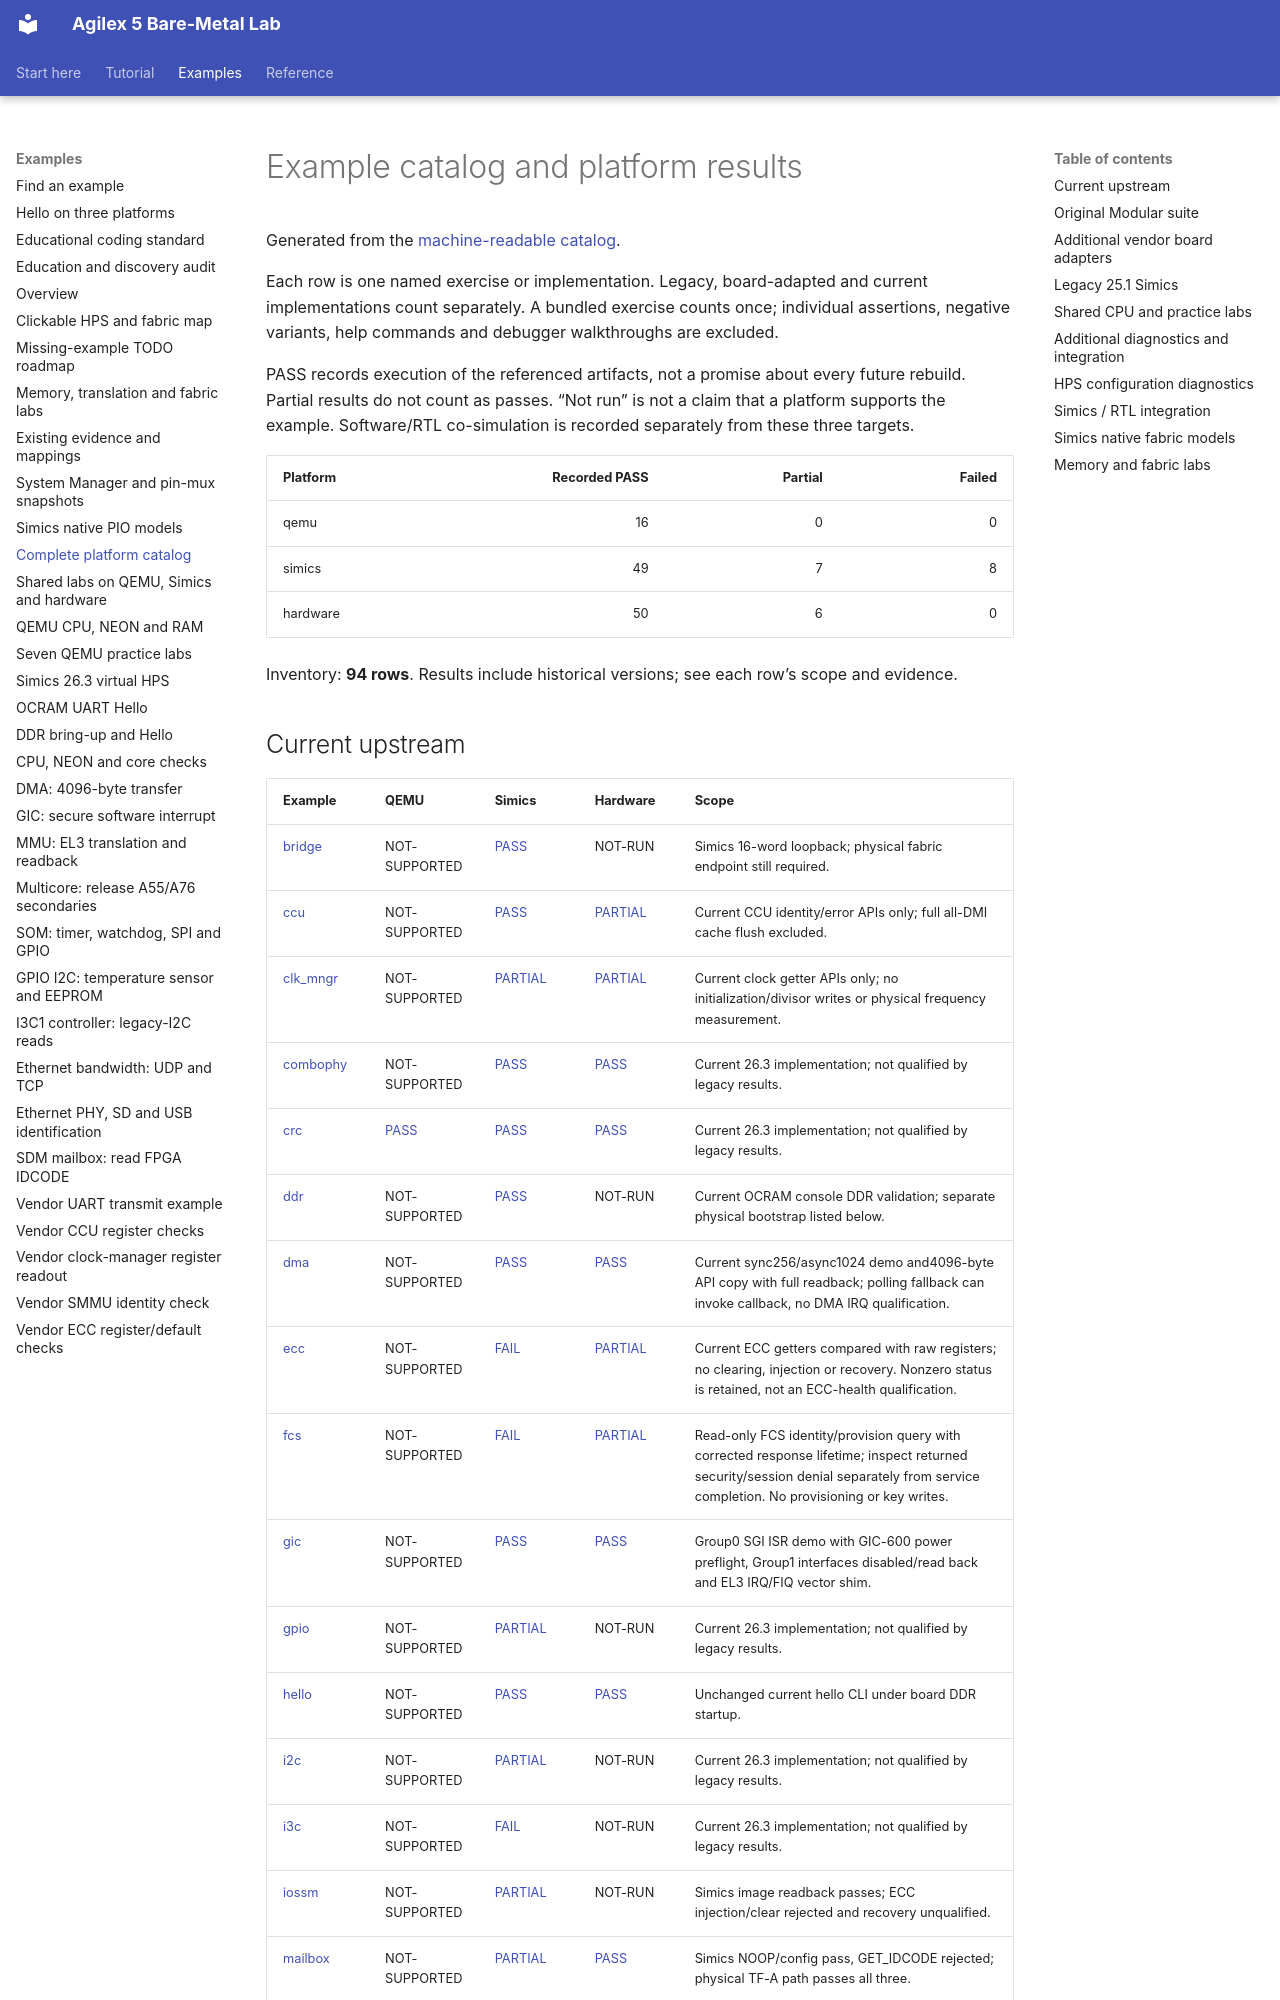

repository: AEW2015/baremetal-drivers · page: example-catalog/index.html · generator: mkdocs

# Example catalog and platform results

Generated from the [machine-readable catalog](https://github.com/AEW2015/baremetal-drivers/blob/main/examples/agilex5-modular/catalog.json).

Each row is one named exercise or implementation. Legacy, board-adapted and current implementations count separately. A bundled exercise counts once; individual assertions, negative variants, help commands and debugger walkthroughs are excluded.

PASS records execution of the referenced artifacts, not a promise about every future rebuild. Partial results do not count as passes. “Not run” is not a claim that a platform supports the example. Software/RTL co-simulation is recorded separately from these three targets.

| Platform | Recorded PASS | Partial | Failed |
|---|---:|---:|---:|
| qemu | 16 | 0 | 0 |
| simics | 49 | 7 | 8 |
| hardware | 50 | 6 | 0 |

Inventory: **94 rows**. Results include historical versions; see each row’s scope and evidence.
